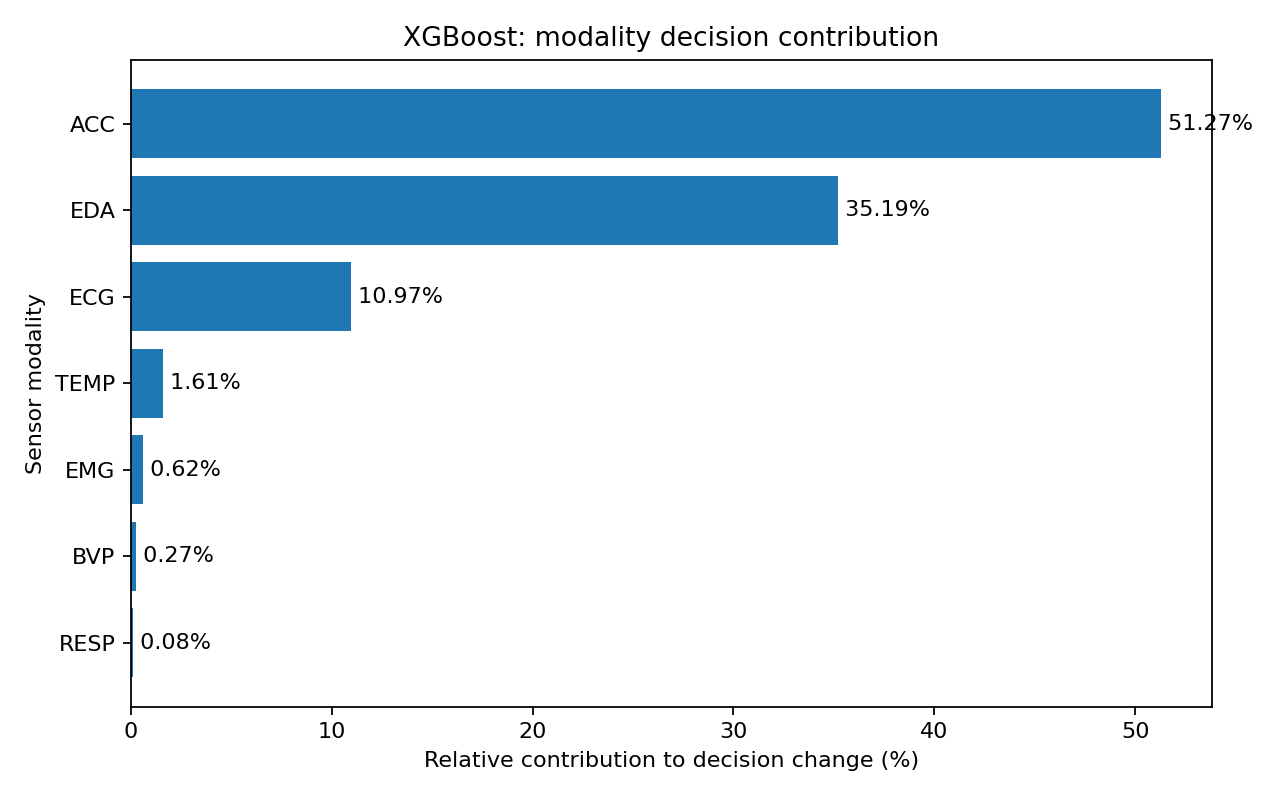

The file beside this chart, header and first rows:
modality, windows, mean_absolute_decision_change, prediction_change_rate, relative_contribution, rank
ACC, 4147, 0.1274, 0.1295, 0.5127, 1
EDA, 4147, 0.08744, 0.08271, 0.3519, 2
ECG, 4147, 0.02727, 0.02122, 0.1097, 3
TEMP, 4147, 0.00399, 0.003376, 0.01606, 4
EMG, 4147, 0.001541, 0.0007234, 0.0062, 5
BVP, 4147, 0.0006725, 0.001929, 0.002706, 6
RESP, 4147, 0.0001889, 0.0, 0.0007602, 7
